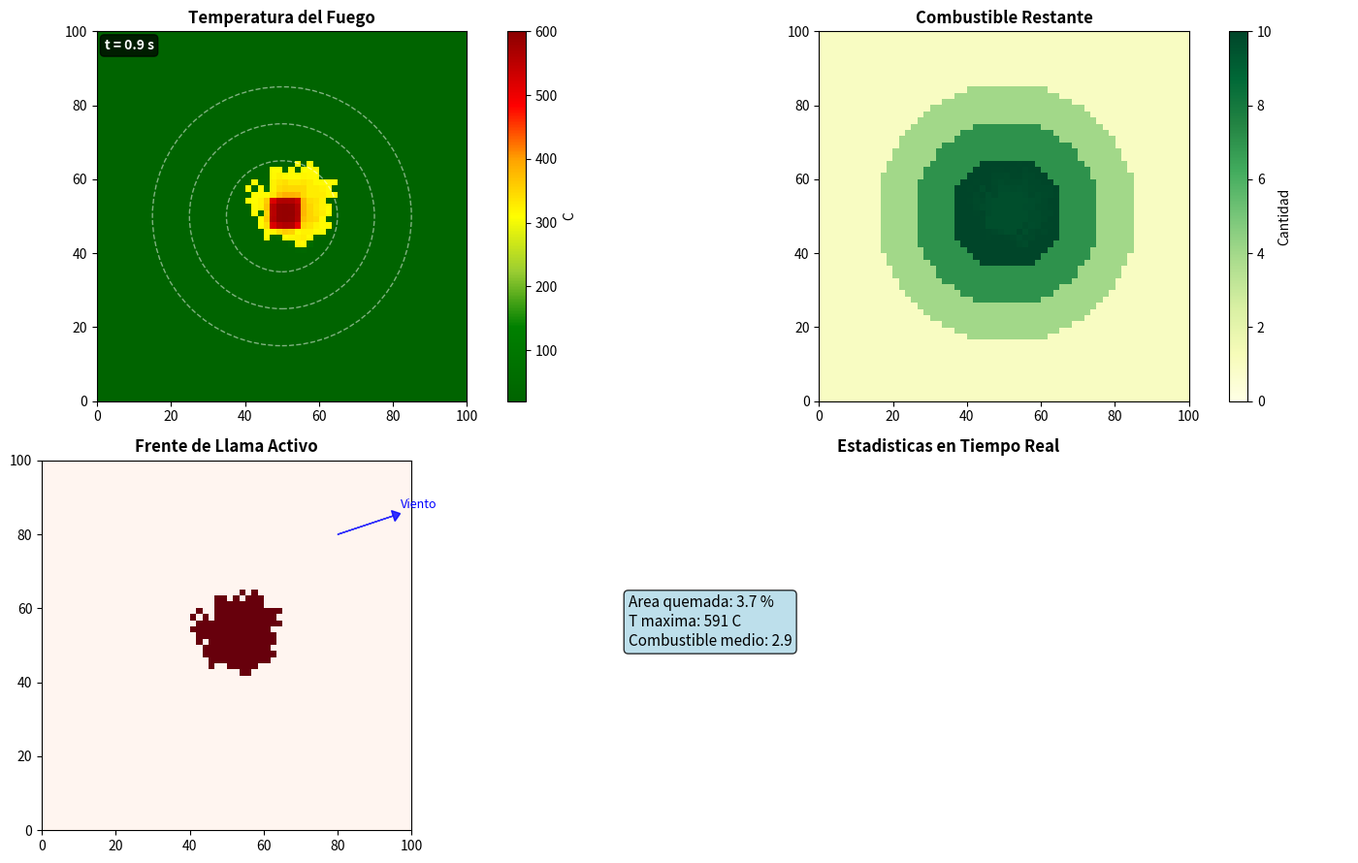

Source code (Python):
import numpy as np
import matplotlib.pyplot as plt
from matplotlib import animation
from matplotlib.colors import LinearSegmentedColormap
import warnings

warnings.filterwarnings('ignore')

# ============================================================================
# FUNCIONES DEL MODELO
# ============================================================================

def tasa_propagacion(viento, humedad, pendiente, temperatura):
    """ Calcula la tasa de propagacion """
    R0 = 1.5 * (1.0 - 0.5 * humedad) * (1.0 + 0.05 * (temperatura - 20))
    v_magnitud = np.sqrt(viento[0]**2 + viento[1]**2)
    factor_viento = 1.0 + 2.0 * v_magnitud
    factor_pendiente = 1.0 + np.sin(np.radians(pendiente)) * 1.5
    return R0 * factor_viento * factor_pendiente

def termino_fuente(T, T_ignicion, T_quemado, rho_combustible):
    """ Generacion de calor por combustion """
    quemando = (T >= T_ignicion) & (rho_combustible > 0)
    Q = np.zeros_like(T)
    # Factor (1 - T/T_quemado) modela la pérdida de eficiencia al acercarse al máximo
    Q[quemando] = 10.0 * rho_combustible[quemando] * (1.0 - T[quemando] / T_quemado)
    return Q

def actualizar_combustible(rho_combustible, T, T_ignicion, dt):
    """ Consumo de combustible """
    quemando = T >= T_ignicion
    consumo = np.zeros_like(rho_combustible)
    consumo[quemando] = 0.2 * dt
    return np.maximum(rho_combustible - consumo, 0)

def propagacion_incendio(T, combustible, viento, pendiente_x, pendiente_y,
                        humedad, temperatura, dx, dy, dt, params):
    """ Propagacion del fuego """
    T_ignicion = params['T_ignicion']
    T_quemado = params['T_quemado']
    D_calor = params['D_calor']
    
    ny, nx = T.shape
    T_new = T.copy()
    
    # Difusion termica (Diferencias finitas)
    T_new[1:-1, :] += D_calor * dt / dx**2 * (T[2:, :] - 2*T[1:-1, :] + T[:-2, :])
    T_new[:, 1:-1] += D_calor * dt / dy**2 * (T[:, 2:] - 2*T[:, 1:-1] + T[:, :-2])
    
    # Propagacion a vecinos (Probabilística basada en viento)
    for i in range(1, ny - 1):
        for j in range(1, nx - 1):
            if T[i, j] >= T_ignicion:
                for di, dj in [(-1,0), (1,0), (0,-1), (0,1), (-1,-1), (-1,1), (1,-1), (1,1)]:
                    vi, vj = i + di, j + dj
                    if 0 <= vi < ny and 0 <= vj < nx:
                        prob = 0.1
                        # Efecto del viento en la probabilidad
                        if viento[0] > 0 and dj > 0: prob += 0.15 # Viento a favor en X
                        if viento[0] < 0 and dj < 0: prob += 0.15
                        if viento[1] > 0 and di > 0: prob += 0.15 # Viento a favor en Y
                        if viento[1] < 0 and di < 0: prob += 0.15
                        
                        if combustible[vi, vj] > 0 and np.random.random() < prob:
                            T_new[vi, vj] = max(T_new[vi, vj], T_ignicion + 50)
                            
    # Combustion y enfriamiento
    Q = termino_fuente(T_new, T_ignicion, T_quemado, combustible)
    T_new += Q * dt
    T_new -= 0.01 * (T_new - 20) * dt # Enfriamiento ambiental
    
    return T_new

# ============================================================================
# GENERACION DE ESCENARIO
# ============================================================================

def generar_escenario():
    """ Genera el escenario de simulacion """
    nx, ny = 60, 60
    Lx, Ly = 100.0, 100.0
    x = np.linspace(0, Lx, nx)
    y = np.linspace(0, Ly, ny)
    X, Y = np.meshgrid(x, y)
    
    # Terreno con colina central
    Z = 10 * np.exp(-((X-50)**2 + (Y-50)**2) / 1000)
    pendiente_y, pendiente_x = np.gradient(Z, y[1]-y[0], x[1]-x[0])
    
    # Combustible en anillos (Ejercicio 3)
    combustible = np.zeros((ny, nx))
    centro_y, centro_x = ny // 2, nx // 2
    for i in range(ny):
        for j in range(nx):
            dist = np.sqrt(((i - centro_y) * Ly / ny)**2 + ((j - centro_x) * Lx / nx)**2)
            if dist < 15: combustible[i, j] = 10.0
            elif dist < 25: combustible[i, j] = 7.0
            elif dist < 35: combustible[i, j] = 4.0
            else: combustible[i, j] = 1.0
            
    return X, Y, pendiente_x, pendiente_y, combustible, Lx, Ly

def iniciar_fuego(ny, nx):
    """ Inicia el fuego en el centro """
    T = np.ones((ny, nx)) * 20.0
    centro_y, centro_x = ny // 2, nx // 2
    radio = 3
    for i in range(centro_y - radio, centro_y + radio):
        for j in range(centro_x - radio, centro_x + radio):
            if 0 <= i < ny and 0 <= j < nx:
                dist = np.sqrt((i - centro_y)**2 + (j - centro_x)**2)
                if dist < radio:
                    T[i, j] = 600.0
    return T

# ============================================================================
# VISUALIZACION
# ============================================================================

def crear_colormap_incendio():
    """ Colormap personalizado """
    colores = [
        (0.0, 'darkgreen'),
        (0.2, 'green'),
        (0.35, 'yellowgreen'),
        (0.5, 'yellow'),
        (0.65, 'orange'),
        (0.8, 'red'),
        (1.0, 'darkred')
    ]
    return LinearSegmentedColormap.from_list('incendio', colores)

def simular_incendio():
    print("=" * 70)
    print(" SIMULACION DE INCENDIO FORESTAL 2D")
    print("=" * 70)
    
    # Parametros base
    params = {
        'T_ignicion': 250.0,
        'T_quemado': 600.0,
        'D_calor': 0.2,
        'humedad': 0.15,
        'temperatura_amb': 25.0,
        'dt': 0.3,
        'viento_x': 3.0,
        'viento_y': 1.0
    }
    
    X, Y, pendiente_x, pendiente_y, combustible, Lx, Ly = generar_escenario()
    ny, nx = combustible.shape
    dx, dy = Lx / (nx - 1), Ly / (ny - 1)
    
    print(f"\nPARAMETROS:")
    print(f" Dominio: {Lx:.0f} x {Ly:.0f} m")
    print(f" Viento: ({params['viento_x']}, {params['viento_y']}) m/s")
    print(f" Humedad: {params['humedad']*100}%")
    print(f" T ignicion: {params['T_ignicion']} C")
    
    T = iniciar_fuego(ny, nx)
    combustible_actual = combustible.copy()
    
    fig = plt.figure(figsize=(16, 9))
    ax1 = fig.add_subplot(221)
    ax2 = fig.add_subplot(222)
    ax3 = fig.add_subplot(223)
    ax4 = fig.add_subplot(224)
    
    cmap_fuego = crear_colormap_incendio()
    
    # Panel 1: Temperatura
    im1 = ax1.imshow(T, cmap=cmap_fuego, vmin=20, vmax=600, extent=[0, Lx, 0, Ly], origin='lower')
    ax1.set_title('Temperatura del Fuego', fontweight='bold')
    plt.colorbar(im1, ax=ax1, label='C')
    
    # Circulos de referencia
    centro_x, centro_y = Lx/2, Ly/2
    for radio in [15, 25, 35]:
        circle = plt.Circle((centro_x, centro_y), radio, fill=False, color='white', linestyle='--', alpha=0.5)
        ax1.add_patch(circle)
        
    # Panel 2: Combustible
    im2 = ax2.imshow(combustible, cmap='YlGn', vmin=0, vmax=10, extent=[0, Lx, 0, Ly], origin='lower')
    ax2.set_title('Combustible Restante', fontweight='bold')
    plt.colorbar(im2, ax=ax2, label='Cantidad')
    
    # Panel 3: Frente de llama
    im3 = ax3.imshow(T >= params['T_ignicion'], cmap='Reds', vmin=0, vmax=1, extent=[0, Lx, 0, Ly], origin='lower')
    ax3.set_title('Frente de Llama Activo', fontweight='bold')
    
    # Flecha de viento
    ax3.arrow(80, 80, params['viento_x']*5, params['viento_y']*5, head_width=3, head_length=2, fc='blue', ec='blue', alpha=0.8)
    ax3.text(80 + params['viento_x']*5 + 2, 80 + params['viento_y']*5 + 2, 'Viento', color='blue', fontsize=9)
    
    # Panel 4: Estadisticas
    ax4.set_title('Estadisticas en Tiempo Real', fontweight='bold')
    ax4.axis('off')
    stats_text = ax4.text(0.1, 0.5, '', transform=ax4.transAxes, fontsize=11, bbox=dict(boxstyle='round', facecolor='lightblue', alpha=0.8))
    time_text = ax1.text(0.02, 0.98, '', transform=ax1.transAxes, color='white', fontweight='bold', fontsize=10, verticalalignment='top', bbox=dict(boxstyle='round', facecolor='black', alpha=0.7))
    
    plt.tight_layout()
    
    def animate(frame):
        nonlocal T, combustible_actual
        for _ in range(3): # Acelerar simulacion
            T = propagacion_incendio(T, combustible_actual, (params['viento_x'], params['viento_y']), 
                                    pendiente_x, pendiente_y, params['humedad'], 
                                    params['temperatura_amb'], dx, dy, params['dt'], params)
            combustible_actual = actualizar_combustible(combustible_actual, T, params['T_ignicion'], params['dt'])
            
        t_actual = (frame + 1) * 3 * params['dt']
        im1.set_array(T)
        im2.set_array(combustible_actual)
        frente = (T >= params['T_ignicion']).astype(float)
        im3.set_array(frente)
        
        area_quemada = np.sum(frente) / frente.size * 100
        temp_max = T.max()
        
        time_text.set_text(f't = {t_actual:.1f} s')
        stats_text.set_text(f'Area quemada: {area_quemada:.1f} %\n'
                           f'T maxima: {temp_max:.0f} C\n'
                           f'Combustible medio: {combustible_actual.mean():.1f}')
        
        return [im1, im2, im3, time_text, stats_text]

    anim = animation.FuncAnimation(fig, animate, frames=150, interval=100, blit=True)
    print("Animacion lista! La ventana se abrira en unos segundos...")
    plt.show()
    return anim

if __name__ == "__main__":
    simular_incendio()
